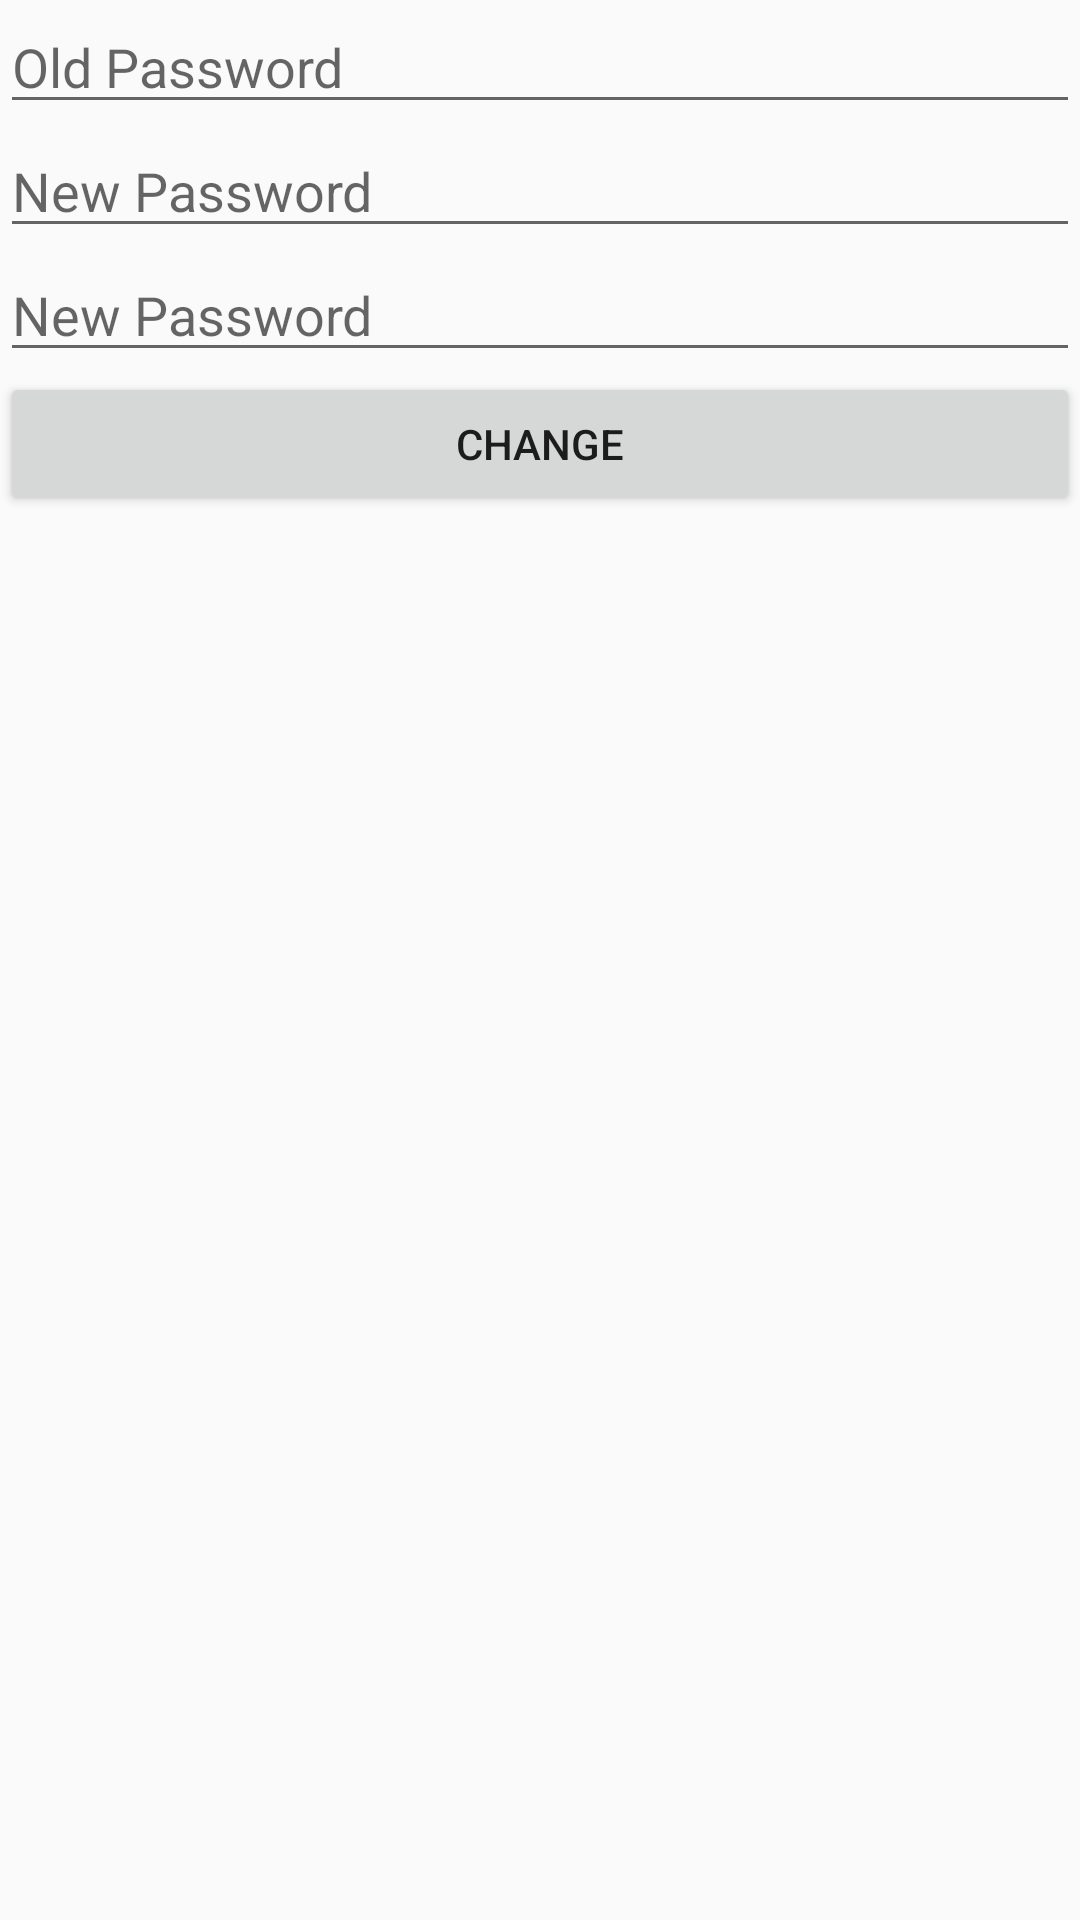

This screen was rendered from an Android layout file. Write that file and the resources it references.
<!-- AndroidManifest.xml: application theme AppTheme -->
<!-- res/layout/edit_password.xml -->
<?xml version="1.0" encoding="utf-8"?>

<LinearLayout xmlns:android="http://schemas.android.com/apk/res/android"
    android:layout_width="match_parent"
    android:layout_height="match_parent"
    android:orientation="vertical" >


    <EditText
        android:id="@+id/editTextOldPassword"
        android:layout_width="match_parent"
        android:layout_height="wrap_content"
        android:ems="10"
        android:inputType="textPassword"
        android:hint="Old Password" />

    <EditText
        android:id="@+id/editTextNewPassword"
        android:layout_width="match_parent"
        android:layout_height="wrap_content"
        android:ems="10"
        android:inputType="textPassword"
        android:hint="New Password" />

    <EditText
        android:id="@+id/editTextNewNewPassword"
        android:layout_width="match_parent"
        android:layout_height="wrap_content"
        android:ems="10"
        android:inputType="textPassword"
        android:hint="New Password" />

    <Button
        android:id="@+id/buttonChange"
        android:layout_width="fill_parent"
        android:layout_height="wrap_content"
        android:text="Change" />

</LinearLayout>
<!-- resources referenced by this layout -->
<resources>
  <style name="AppTheme" parent="Theme.AppCompat.Light.DarkActionBar">
  
          <item name="colorPrimary">@color/ColorPrimary</item>
          <item name="colorPrimaryDark">@color/ColorPrimaryDark</item>
          
      </style>
  <color name="ColorPrimary">#FF5722</color>
  <color name="ColorPrimaryDark">#E64A19</color>
</resources>
